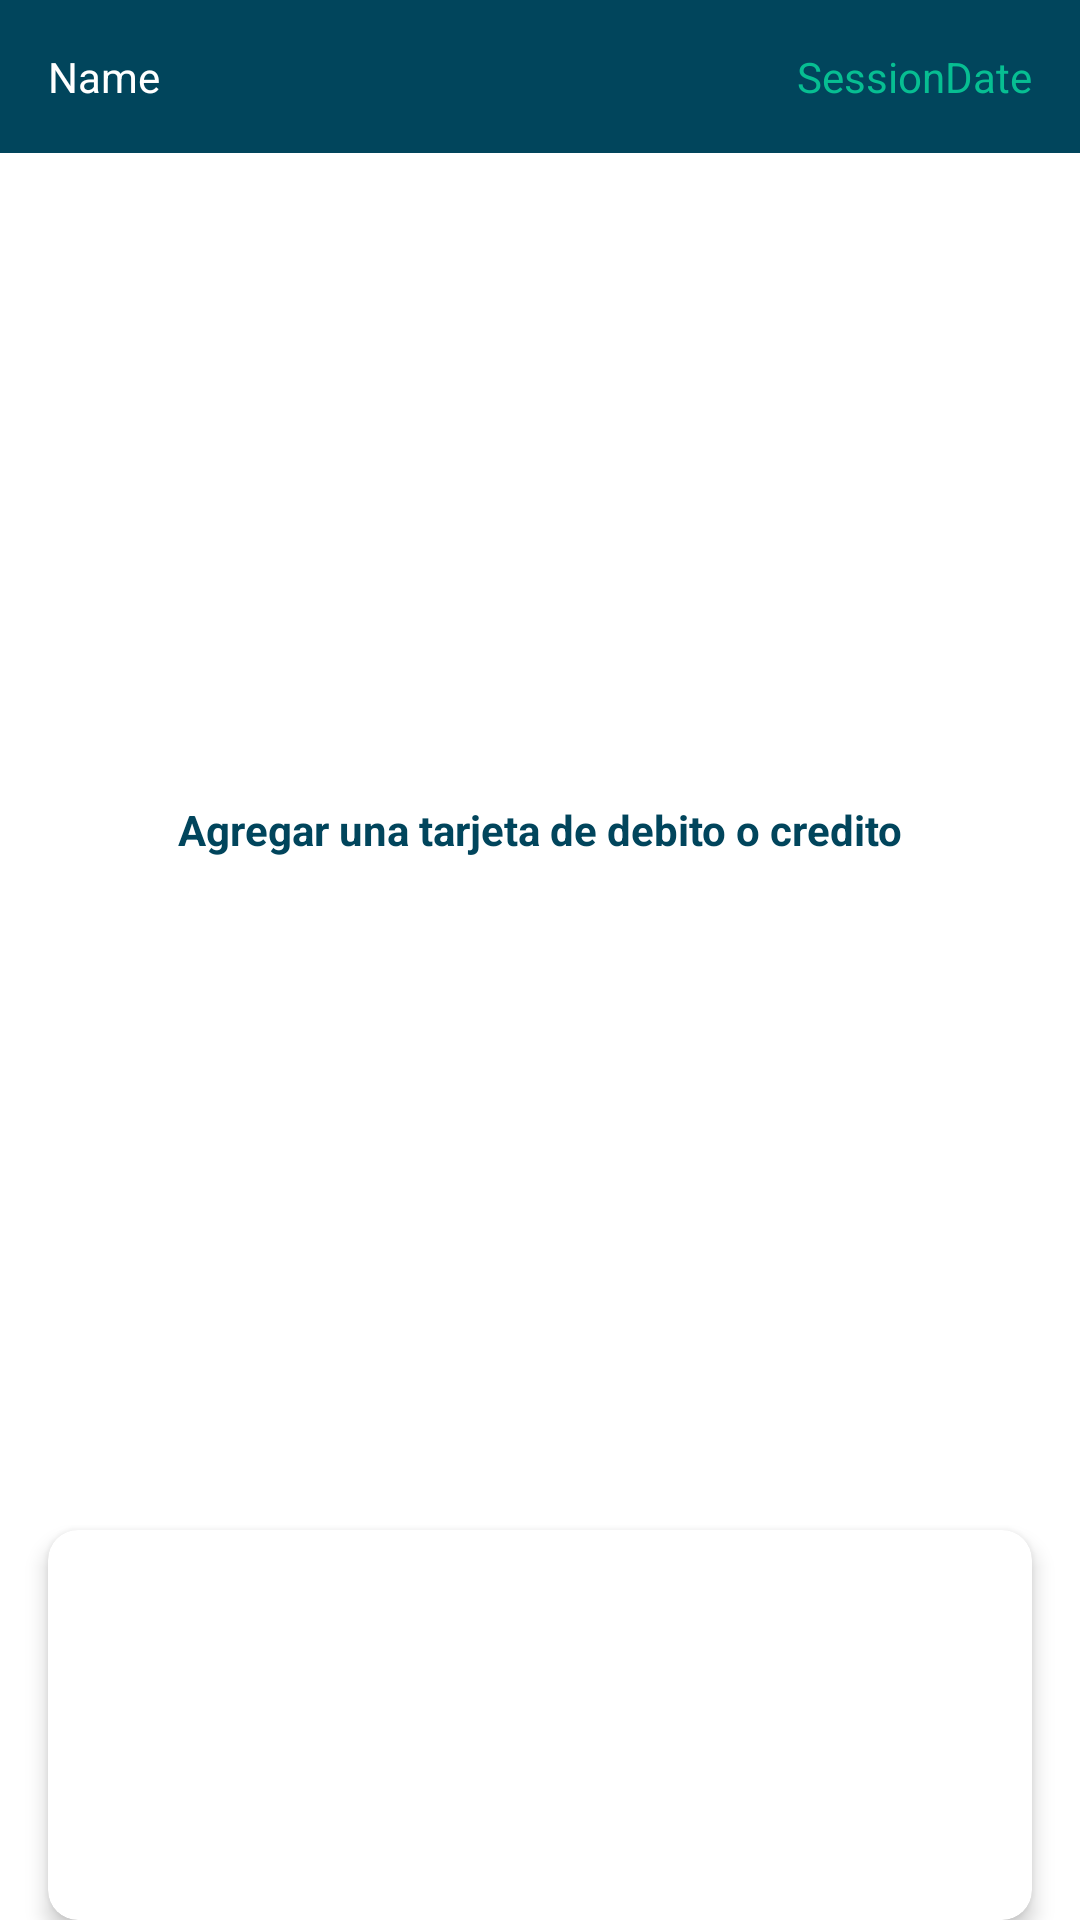

Reconstruct the res/layout file that produces this screen, plus the resources it refers to.
<!-- AndroidManifest.xml: application theme Theme.Testbankappandroidendcom -->
<!-- res/layout/fragment_home.xml -->
<?xml version="1.0" encoding="utf-8"?>
<androidx.constraintlayout.widget.ConstraintLayout xmlns:android="http://schemas.android.com/apk/res/android"
    xmlns:app="http://schemas.android.com/apk/res-auto"
    xmlns:tools="http://schemas.android.com/tools"
    android:layout_width="match_parent"
    android:layout_height="match_parent"
    tools:context=".home.HomeFragment">

    <androidx.constraintlayout.widget.ConstraintLayout
        android:id="@+id/constraintLayout"
        android:layout_width="match_parent"
        android:layout_height="wrap_content"
        android:background="@color/card_back"
        android:padding="16dp"
        app:layout_constraintEnd_toEndOf="parent"
        app:layout_constraintStart_toStartOf="parent"
        app:layout_constraintTop_toTopOf="parent">

        <TextView
            android:id="@+id/txtSessionDate"
            android:layout_width="wrap_content"
            android:layout_height="wrap_content"
            android:text="SessionDate"
            android:textColor="@color/text_color"
            app:layout_constraintBottom_toBottomOf="parent"
            app:layout_constraintEnd_toEndOf="parent"
            app:layout_constraintTop_toTopOf="parent" />

        <TextView
            android:id="@+id/txtName"
            android:layout_width="wrap_content"
            android:layout_height="wrap_content"
            android:text="Name"
            android:textColor="@color/white"
            app:layout_constraintBottom_toBottomOf="parent"
            app:layout_constraintStart_toStartOf="parent"
            app:layout_constraintTop_toTopOf="parent" />
    </androidx.constraintlayout.widget.ConstraintLayout>


    <androidx.recyclerview.widget.RecyclerView
        android:id="@+id/recyclerBalances"
        android:layout_width="0dp"
        android:layout_height="200dp"
        tools:itemCount="1"
        tools:listitem="@layout/item_balance"
        app:layout_constraintEnd_toEndOf="parent"
        app:layout_constraintHorizontal_bias="0.0"
        app:layout_constraintStart_toStartOf="parent"
        app:layout_constraintTop_toBottomOf="@+id/constraintLayout" />

    <TextView
        android:id="@+id/txtAddCard"
        android:layout_width="0dp"
        android:layout_height="wrap_content"
        android:paddingTop="16dp"
        android:paddingBottom="8dp"
        android:text="Agregar una tarjeta de debito o credito"
        android:textAlignment="center"
        android:textColor="@color/card_back"
        android:textStyle="bold"
        app:layout_constraintEnd_toEndOf="parent"
        app:layout_constraintStart_toStartOf="parent"
        app:layout_constraintTop_toBottomOf="@+id/recyclerBalances" />

    <androidx.recyclerview.widget.RecyclerView
        android:id="@+id/recyclerCards"
        android:layout_width="match_parent"
        android:layout_height="200dp"
        tools:itemCount="1"
        tools:listitem="@layout/item_card"
        android:layout_marginTop="16dp"
        app:layout_constraintTop_toBottomOf="@+id/txtAddCard"
        tools:layout_editor_absoluteX="-16dp">

    </androidx.recyclerview.widget.RecyclerView>

    <androidx.cardview.widget.CardView
        android:layout_width="0dp"
        android:layout_height="0dp"
        android:layout_marginStart="16dp"
        android:layout_marginEnd="16dp"
        app:cardCornerRadius="10dp"
        app:cardElevation="4dp"
        app:layout_constraintBottom_toBottomOf="parent"
        app:layout_constraintEnd_toEndOf="parent"
        app:layout_constraintStart_toStartOf="parent"
        app:layout_constraintTop_toBottomOf="@+id/recyclerCards">

        <androidx.recyclerview.widget.RecyclerView
            android:id="@+id/recyclerMovements"
            android:layout_width="match_parent"
            android:layout_height="match_parent"
            tools:itemCount="2"
            tools:listitem="@layout/item_movement" />
    </androidx.cardview.widget.CardView>

</androidx.constraintlayout.widget.ConstraintLayout>
<!-- res/layout/item_balance.xml (included above) -->
<?xml version="1.0" encoding="utf-8"?>
<androidx.constraintlayout.widget.ConstraintLayout xmlns:android="http://schemas.android.com/apk/res/android"
    xmlns:app="http://schemas.android.com/apk/res-auto"
    android:layout_width="match_parent"
    android:layout_height="match_parent"
    android:padding="8dp">

    <androidx.cardview.widget.CardView
        android:layout_width="0dp"
        android:layout_height="0dp"
        android:backgroundTint="@color/card_back"
        app:cardCornerRadius="8dp"
        app:layout_constraintBottom_toBottomOf="parent"
        app:layout_constraintEnd_toEndOf="parent"
        app:layout_constraintStart_toStartOf="parent"
        app:layout_constraintTop_toTopOf="parent">

        <androidx.constraintlayout.widget.ConstraintLayout
            android:layout_width="match_parent"
            android:layout_height="match_parent">

            <TextView
                android:id="@+id/txtBalanceTitle"
                android:layout_width="0dp"
                android:layout_height="wrap_content"
                android:layout_marginStart="8dp"
                android:layout_marginTop="8dp"
                android:layout_marginEnd="8dp"
                android:text="title"
                android:textColor="@color/text_color2"
                android:textSize="20sp"
                app:layout_constraintEnd_toEndOf="parent"
                app:layout_constraintStart_toStartOf="parent"
                app:layout_constraintTop_toTopOf="parent" />

            <TextView
                android:id="@+id/txtBalanceAmount"
                android:layout_width="wrap_content"
                android:layout_height="wrap_content"
                android:layout_marginEnd="16dp"
                android:layout_marginBottom="16dp"
                android:text="2000"
                android:textColor="@color/text_color"
                android:textSize="24sp"
                android:textStyle="bold"
                app:layout_constraintBottom_toBottomOf="parent"
                app:layout_constraintEnd_toEndOf="parent" />
        </androidx.constraintlayout.widget.ConstraintLayout>
    </androidx.cardview.widget.CardView>
</androidx.constraintlayout.widget.ConstraintLayout>
<!-- res/layout/item_card.xml (included above) -->
<?xml version="1.0" encoding="utf-8"?>
<androidx.constraintlayout.widget.ConstraintLayout xmlns:android="http://schemas.android.com/apk/res/android"
    xmlns:app="http://schemas.android.com/apk/res-auto"
    android:layout_width="match_parent"
    android:layout_height="wrap_content">

    <ImageView
        android:id="@+id/imgCardState"
        android:layout_width="wrap_content"
        android:layout_height="wrap_content"
        app:layout_constraintStart_toStartOf="parent"
        app:layout_constraintTop_toTopOf="parent"
        app:srcCompat="@drawable/ic_card_active" />

    <TextView
        android:id="@+id/txtCardStatus"
        android:layout_width="wrap_content"
        android:layout_height="wrap_content"
        android:layout_marginTop="8dp"
        android:text="status"
        android:textColor="@color/text_color"
        app:layout_constraintStart_toEndOf="@+id/imgCardState"
        app:layout_constraintTop_toTopOf="parent" />

    <TextView
        android:id="@+id/txtCardNumber"
        android:layout_width="wrap_content"
        android:layout_height="wrap_content"
        android:text="1234"
        android:textColor="@color/card_back"
        android:textStyle="bold"
        app:layout_constraintStart_toEndOf="@+id/imgCardState"
        app:layout_constraintTop_toBottomOf="@+id/txtCardStatus" />

    <TextView
        android:id="@+id/txtCardFullName"
        android:layout_width="wrap_content"
        android:layout_height="wrap_content"
        android:text="Name LastName"
        android:textColor="@color/card_back"
        app:layout_constraintStart_toStartOf="@+id/txtCardNumber"
        app:layout_constraintTop_toBottomOf="@+id/txtCardNumber" />

    <TextView
        android:id="@+id/txtCardIsTitular"
        android:layout_width="wrap_content"
        android:layout_height="wrap_content"
        android:text="titular"
        android:textColor="@color/card_back"
        app:layout_constraintStart_toEndOf="@+id/imgCardState"
        app:layout_constraintTop_toBottomOf="@+id/txtCardFullName" />

    <TextView
        android:id="@+id/txtCardAmount"
        android:layout_width="wrap_content"
        android:layout_height="wrap_content"
        android:layout_marginTop="8dp"
        android:layout_marginEnd="8dp"
        android:text="10000"
        android:textColor="@color/card_back"
        android:textStyle="bold"
        app:layout_constraintEnd_toEndOf="parent"
        app:layout_constraintTop_toTopOf="parent" />
</androidx.constraintlayout.widget.ConstraintLayout>
<!-- res/layout/item_movement.xml (included above) -->
<?xml version="1.0" encoding="utf-8"?>
<androidx.constraintlayout.widget.ConstraintLayout xmlns:android="http://schemas.android.com/apk/res/android"
    xmlns:app="http://schemas.android.com/apk/res-auto"
    android:layout_width="match_parent"
    android:layout_height="wrap_content"
    android:padding="16dp">

    <TextView
        android:id="@+id/txtMovementTitle"
        android:layout_width="wrap_content"
        android:layout_height="wrap_content"
        android:text="titulo"
        android:textColor="@color/card_back"
        android:textStyle="bold"
        app:layout_constraintStart_toStartOf="parent"
        app:layout_constraintTop_toTopOf="parent" />

    <TextView
        android:id="@+id/txtMovementDate"
        android:layout_width="wrap_content"
        android:layout_height="wrap_content"
        android:text="date"
        app:layout_constraintStart_toStartOf="parent"
        app:layout_constraintTop_toBottomOf="@+id/txtMovementTitle" />

    <TextView
        android:id="@+id/txtMovementAmount"
        android:layout_width="wrap_content"
        android:layout_height="wrap_content"
        android:text="TextView"
        android:textColor="@color/card_back"
        android:textStyle="bold"
        app:layout_constraintEnd_toEndOf="parent"
        app:layout_constraintTop_toTopOf="parent" />

    <FrameLayout
        android:layout_width="0dp"
        android:layout_height="1dp"
        android:background="@android:color/darker_gray"
        app:layout_constraintEnd_toEndOf="parent"
        app:layout_constraintStart_toStartOf="parent"
        app:layout_constraintTop_toBottomOf="@+id/txtMovementDate">

    </FrameLayout>
</androidx.constraintlayout.widget.ConstraintLayout>
<!-- resources referenced by this layout -->
<resources>
  <color name="card_back">#01455C</color>
  <color name="text_color">#07BE92</color>
  <color name="text_color2">#0592BD</color>
  <color name="white">#FFFFFFFF</color>
  <!-- drawable ic_card_active (drawable) -->
  <vector xmlns:android="http://schemas.android.com/apk/res/android"
      android:width="80dp"
      android:height="62dp"
      android:viewportWidth="80"
      android:viewportHeight="62">
    <path
        android:pathData="M16.5,10.5L63.5,10.5A3,3 0,0 1,66.5 13.5L66.5,42.5A3,3 0,0 1,63.5 45.5L16.5,45.5A3,3 0,0 1,13.5 42.5L13.5,13.5A3,3 0,0 1,16.5 10.5z"
        android:strokeAlpha="0.9"
        android:fillColor="#07be92"
        android:fillAlpha="0.9"/>
    <path
        android:pathData="M36.5,26.5m-7,0a7,7 0,1 1,14 0a7,7 0,1 1,-14 0"
        android:strokeAlpha="0.8"
        android:fillColor="#b91949"
        android:fillAlpha="0.8"/>
    <path
        android:pathData="M42.5,26.5m-7,0a7,7 0,1 1,14 0a7,7 0,1 1,-14 0"
        android:strokeAlpha="0.8"
        android:fillColor="#fed643"
        android:fillAlpha="0.8"/>
  </vector>
  <style name="Theme.Testbankappandroidendcom" parent="Theme.MaterialComponents.Light.NoActionBar">
          
          <item name="colorPrimary">@color/purple_500</item>
          <item name="colorPrimaryVariant">@color/purple_700</item>
          <item name="colorOnPrimary">@color/white</item>
          
          <item name="colorSecondary">@color/teal_200</item>
          <item name="colorSecondaryVariant">@color/teal_700</item>
          <item name="colorOnSecondary">@color/black</item>
          
          <item name="android:statusBarColor" tools:targetApi="l">?attr/colorPrimaryVariant</item>
          
      </style>
  <color name="purple_500">#FF6200EE</color>
  <color name="purple_700">#FF3700B3</color>
  <color name="teal_200">#FF03DAC5</color>
  <color name="teal_700">#FF018786</color>
  <color name="black">#FF000000</color>
</resources>
